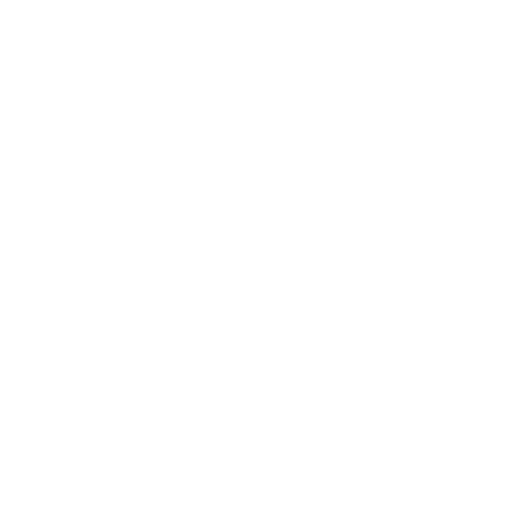
t = 0.00 s
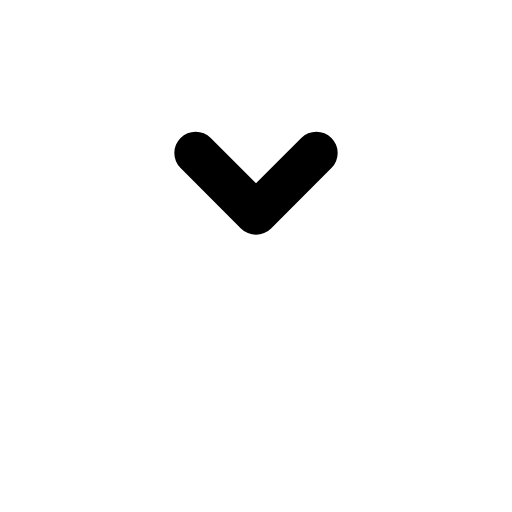
t = 0.15 s
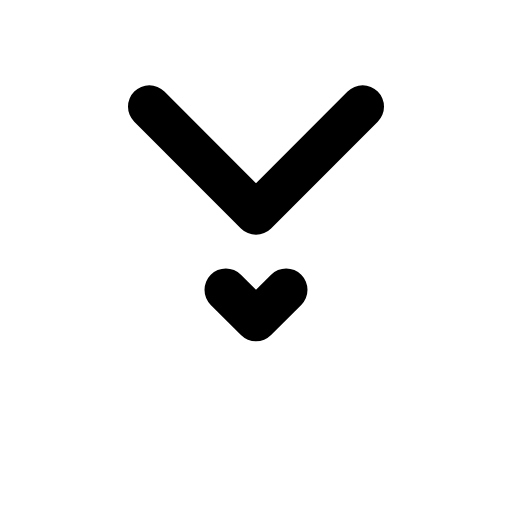
t = 0.38 s
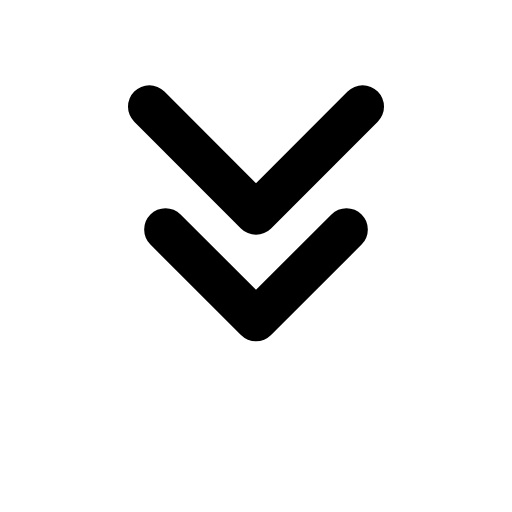
t = 0.53 s
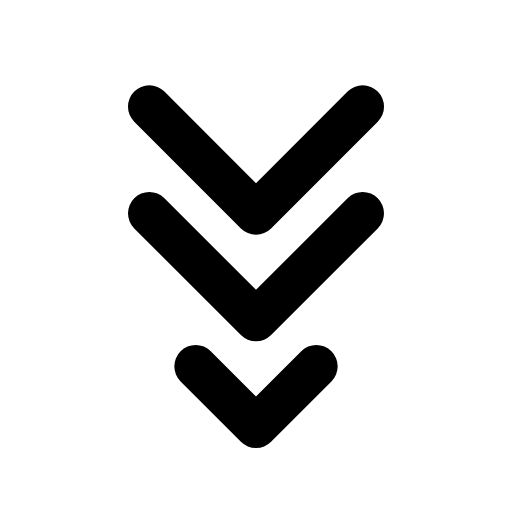
t = 0.75 s
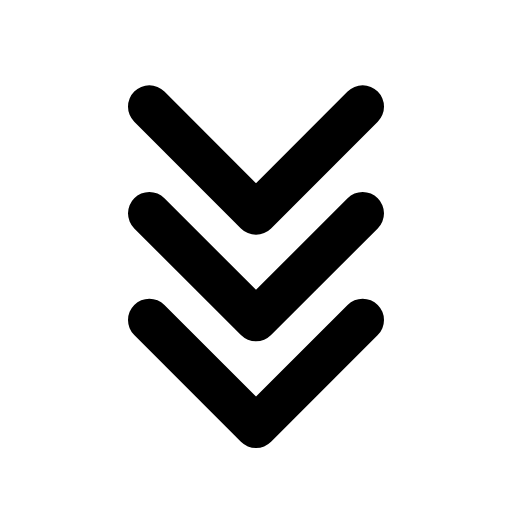
t = 0.90 s

The animated SVG that drew these frames (rendered in a browser with its animation timeline set to each time). Animation: 3 SMIL elements (animate=3); one cycle of 0.90 s.

<svg xmlns="http://www.w3.org/2000/svg" width="24" height="24" viewBox="0 0 24 24">
	<g transform="rotate(-90 12 12)">
		<g fill="none" stroke="currentColor" stroke-width="2" stroke-linecap="round" stroke-linejoin="round" stroke-dasharray="8">
			<path d="M14 12L19 7M14 12L19 17" stroke-dashoffset="8">
				<animate attributeName="stroke-dashoffset" values="8;0" dur="0.3s" fill="freeze" />
			</path>
			<path d="M9 12L14 7M9 12L14 17" stroke-dashoffset="8">
				<animate attributeName="stroke-dashoffset" values="8;0" begin="0.3s" dur="0.3s" fill="freeze" />
			</path>
			<path d="M4 12L9 7M4 12L9 17" stroke-dashoffset="8">
				<animate attributeName="stroke-dashoffset" values="8;0" begin="0.6s" dur="0.3s" fill="freeze" />
			</path>
		</g>
	</g>
</svg>
